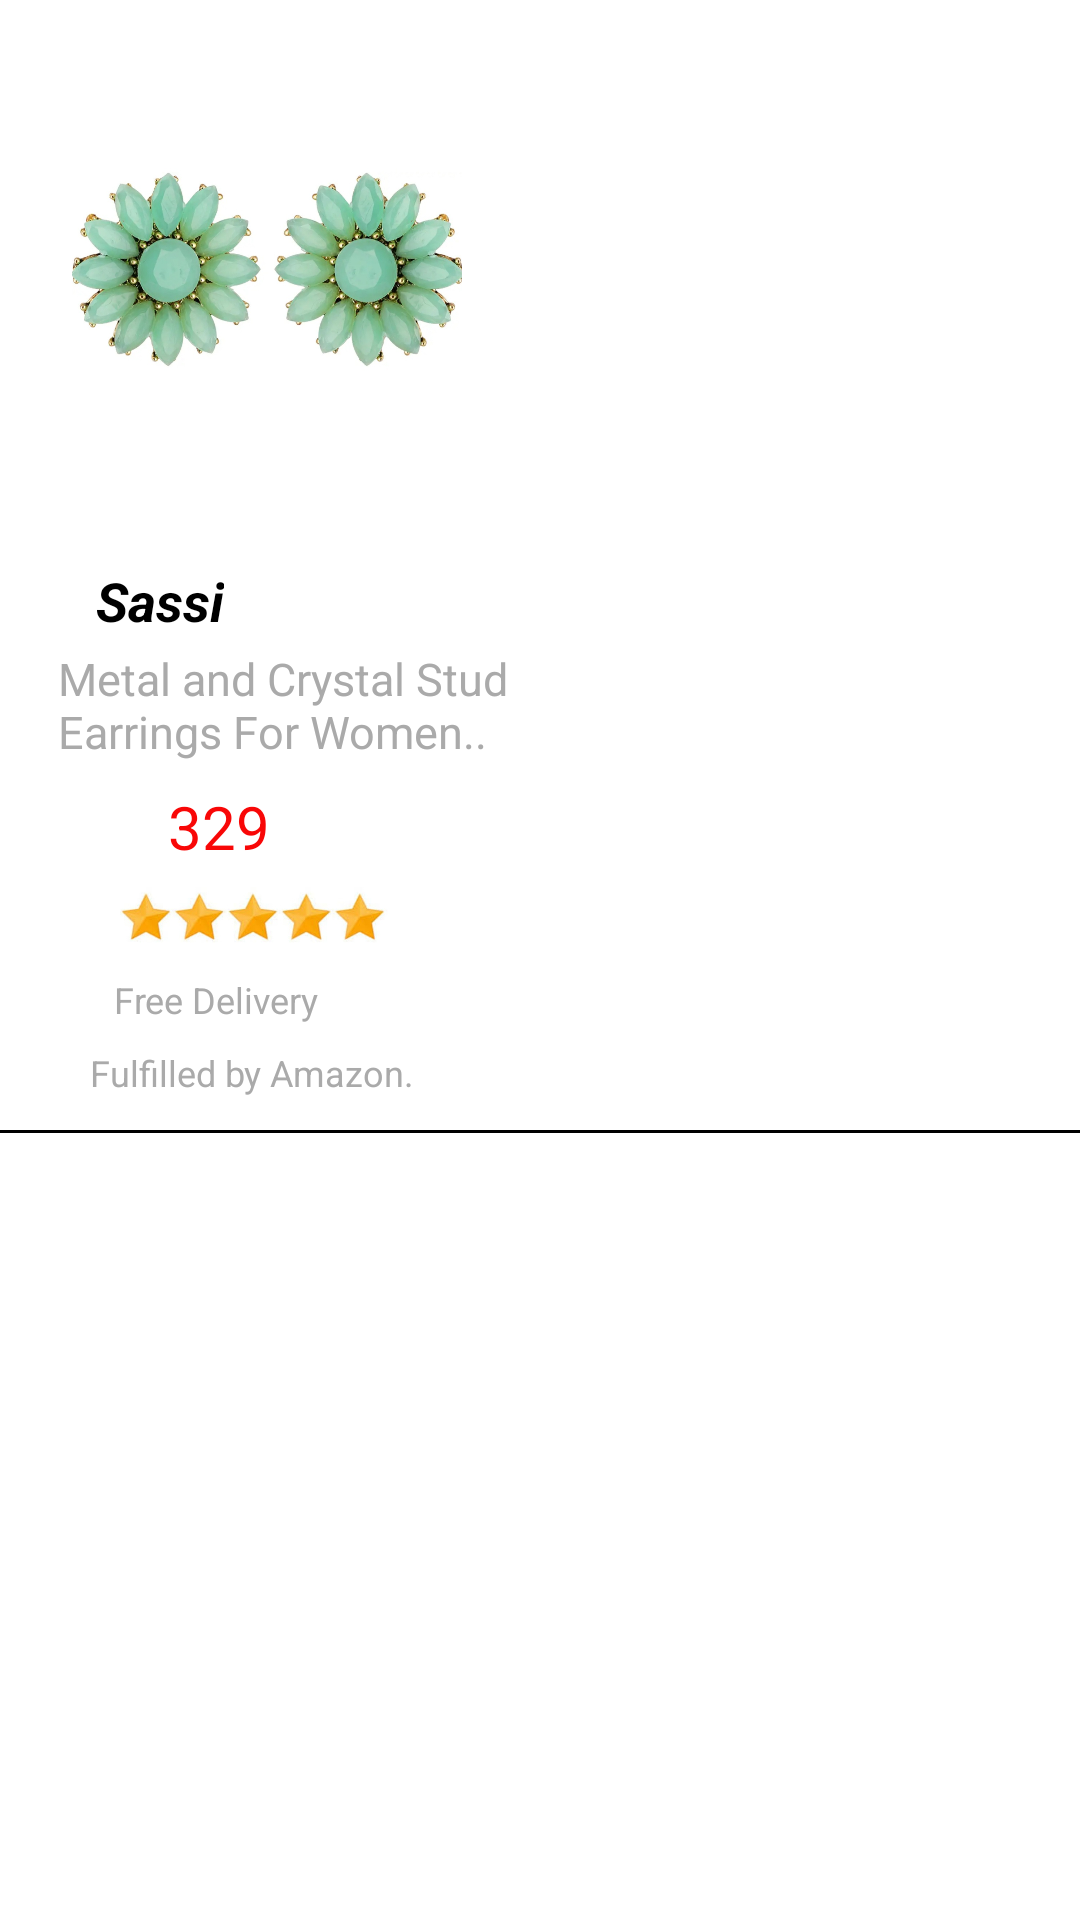

Reconstruct the res/layout file that produces this screen, plus the resources it refers to.
<!-- AndroidManifest.xml: application theme Theme.ListViewdemo -->
<!-- res/layout/amazon_listview.xml -->
<?xml version="1.0" encoding="utf-8"?>
<androidx.constraintlayout.widget.ConstraintLayout
    xmlns:android="http://schemas.android.com/apk/res/android"
    xmlns:app="http://schemas.android.com/apk/res-auto"
    xmlns:tools="http://schemas.android.com/tools"
    android:layout_width="match_parent"
    android:layout_height="match_parent"
    tools:ignore="MissingConstraints">


    <ImageView
        android:id="@+id/AmazonImagedp"
        android:layout_width="130dp"
        android:layout_height="140dp"
        android:layout_marginStart="24dp"
        android:layout_marginLeft="24dp"
        android:layout_marginTop="24dp"
        android:src="@drawable/eyering1"
        app:layout_constraintStart_toStartOf="parent"
        app:layout_constraintTop_toTopOf="parent" />

    <TextView
        android:id="@+id/Amazontxt1"
        android:layout_width="wrap_content"
        android:layout_height="wrap_content"
        android:layout_marginStart="32dp"
        android:layout_marginLeft="32dp"
        android:layout_marginTop="24dp"
        android:text="Sassi"
        android:textColor="@android:color/black"
        android:textSize="18sp"
        android:textStyle="bold|italic"
        app:layout_constraintStart_toStartOf="parent"
        app:layout_constraintTop_toBottomOf="@+id/AmazonImagedp"
        tools:ignore="MissingConstraints" />

    <TextView
        android:id="@+id/Amazontxt2"
        android:layout_width="165dp"
        android:layout_height="wrap_content"
        android:layout_marginStart="8dp"
        android:layout_marginLeft="8dp"
        android:layout_marginTop="52dp"
        android:text="Metal and Crystal Stud Earrings For Women.."
        android:textColor="@android:color/darker_gray"
        android:textSize="15sp"
        app:layout_constraintEnd_toEndOf="parent"
        app:layout_constraintHorizontal_bias="0.06"
        app:layout_constraintStart_toStartOf="parent"
        app:layout_constraintTop_toBottomOf="@+id/AmazonImagedp"
        tools:ignore="MissingConstraints" />

    <ImageView
        android:id="@+id/imageView2"
        android:layout_width="24dp"
        android:layout_height="15dp"
        android:layout_marginStart="32dp"
        android:layout_marginLeft="32dp"
        android:layout_marginTop="16dp"
        android:src="@drawable/rupesymbol"
        app:layout_constraintStart_toStartOf="parent"
        app:layout_constraintTop_toBottomOf="@+id/Amazontxt2"
        tools:ignore="MissingConstraints" />

    <TextView
        android:id="@+id/Amzaontxt3"
        android:layout_width="49dp"
        android:layout_height="25dp"
        android:layout_marginTop="8dp"
        android:text="329"
        android:textColor="#F80707"
        android:textSize="20sp"
        app:layout_constraintEnd_toEndOf="parent"
        app:layout_constraintHorizontal_bias="0.0"
        app:layout_constraintStart_toEndOf="@+id/imageView2"
        app:layout_constraintTop_toBottomOf="@+id/Amazontxt2"
        tools:ignore="MissingConstraints" />

    <ImageView
        android:id="@+id/Amazonstar"
        android:layout_width="90dp"
        android:layout_height="40dp"
        android:layout_marginStart="8dp"
        android:layout_marginLeft="8dp"
        android:src="@drawable/star5"
        app:layout_constraintEnd_toEndOf="parent"
        app:layout_constraintHorizontal_bias="0.0"
        app:layout_constraintStart_toStartOf="@+id/imageView2"
        app:layout_constraintTop_toBottomOf="@+id/imageView2"
        tools:ignore="MissingConstraints" />

    <TextView
        android:id="@+id/Amazontxt4"
        android:layout_width="wrap_content"
        android:layout_height="wrap_content"
        android:text="Free Delivery"
        android:textColor="@android:color/darker_gray"
        android:textSize="12sp"
        app:layout_constraintEnd_toEndOf="parent"
        app:layout_constraintHorizontal_bias="0.13"
        app:layout_constraintStart_toStartOf="parent"
        app:layout_constraintTop_toBottomOf="@+id/Amazonstar"
        tools:ignore="MissingConstraints" />

    <TextView
        android:id="@+id/textView"
        android:layout_width="wrap_content"
        android:layout_height="wrap_content"
        android:layout_marginStart="8dp"
        android:layout_marginLeft="8dp"
        android:layout_marginTop="8dp"
        android:text="Fulfilled by Amazon."
        android:textColor="@android:color/darker_gray"
        android:textSize="12sp"
        app:layout_constraintEnd_toEndOf="parent"
        app:layout_constraintHorizontal_bias="0.09"
        app:layout_constraintStart_toStartOf="parent"
        app:layout_constraintTop_toBottomOf="@+id/Amazontxt4"
        tools:ignore="MissingConstraints" />

    <LinearLayout
        android:layout_width="match_parent"
        android:layout_height="1dp"
        android:background="@android:color/black"
        app:layout_constraintBottom_toBottomOf="parent"
        app:layout_constraintEnd_toEndOf="parent"
        app:layout_constraintHorizontal_bias="0.0"
        app:layout_constraintStart_toStartOf="parent"
        app:layout_constraintTop_toBottomOf="@+id/textView"
        app:layout_constraintVertical_bias="0.04000002" />


</androidx.constraintlayout.widget.ConstraintLayout>
<!-- resources referenced by this layout -->
<resources>
  <!-- drawable eyering1: jpg bitmap (drawable, 112465 bytes) -->
  <!-- drawable star5: jpg bitmap (drawable, 21419 bytes) -->
  <style name="Theme.ListViewdemo" parent="Theme.MaterialComponents.DayNight.DarkActionBar">
          
          <item name="colorPrimary">@color/purple_500</item>
          <item name="colorPrimaryVariant">@color/purple_700</item>
          <item name="colorOnPrimary">@color/white</item>
          
          <item name="colorSecondary">@color/teal_200</item>
          <item name="colorSecondaryVariant">@color/teal_700</item>
          <item name="colorOnSecondary">@color/black</item>
          
          <item name="android:statusBarColor" tools:targetApi="l">?attr/colorPrimaryVariant</item>
          
      </style>
  <!-- not gathered from this repository: default colours our renderer supplied (Android Studio template values) -->
  <color name="purple_500">#FF6200EE</color>
  <color name="purple_700">#FF3700B3</color>
  <color name="teal_200">#FF03DAC5</color>
  <color name="teal_700">#FF018786</color>
  <color name="black">#FF000000</color>
  <color name="white">#FFFFFFFF</color>
</resources>
